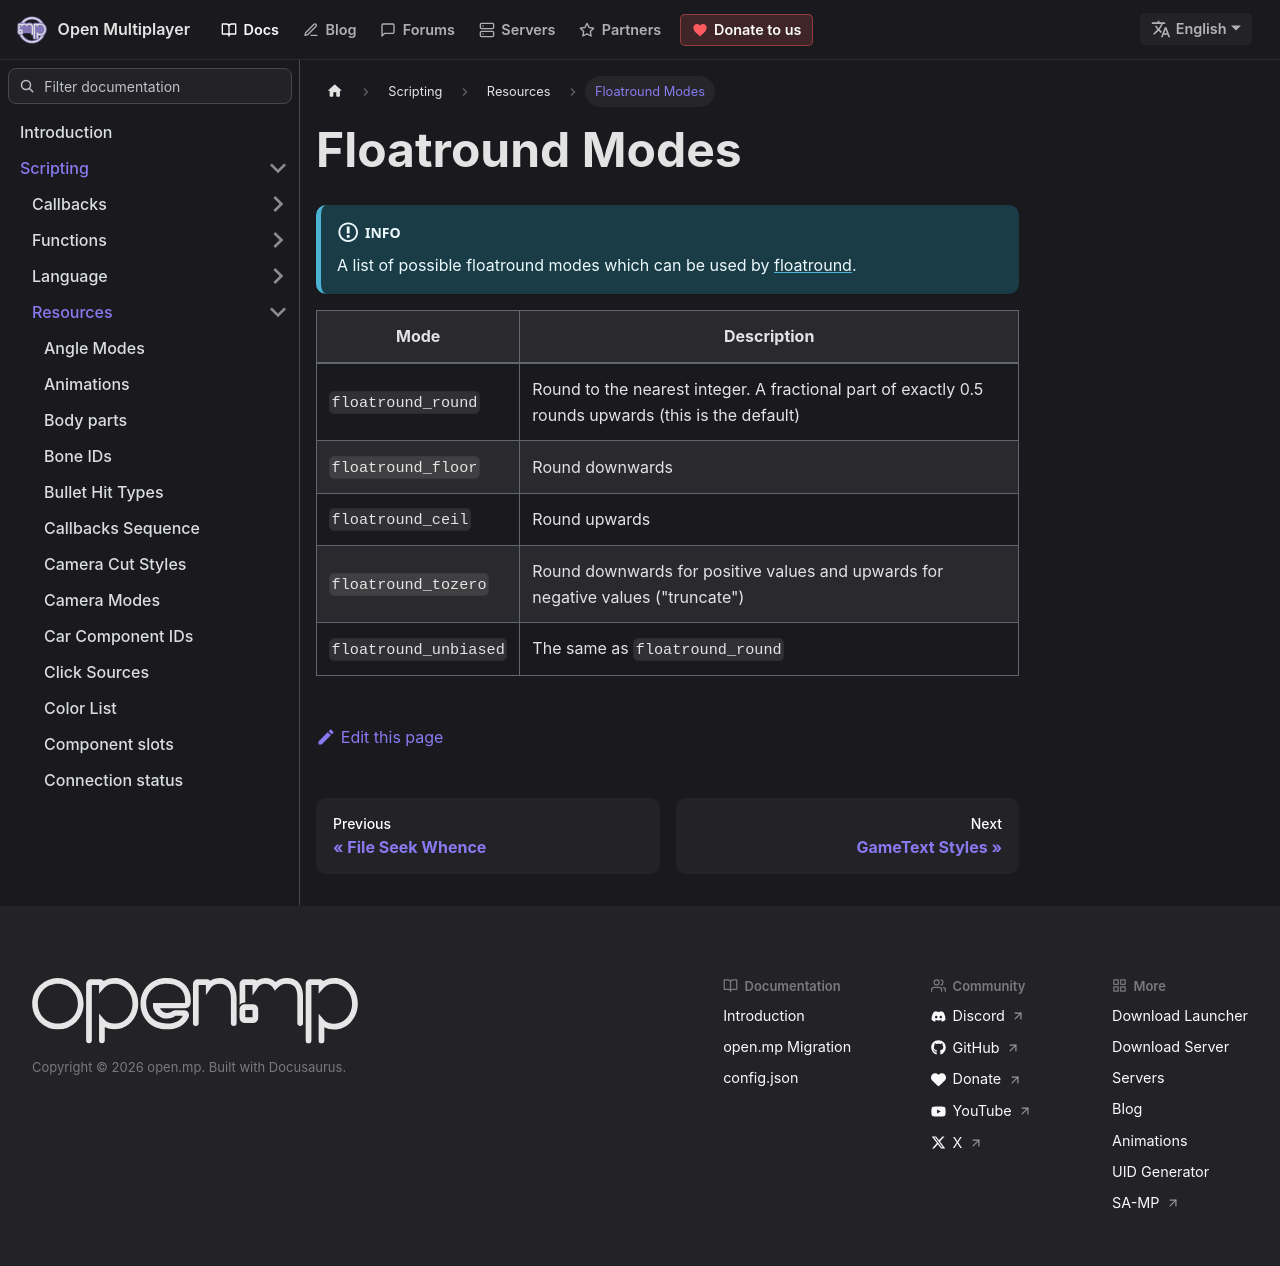

repository: openmultiplayer/web · page: docs/scripting/resources/floatroundmodes.html · generator: docusaurus

---
title: Floatround Modes
sidebar_label: Floatround Modes
description: The rounding modes used with floatround.
---

:::info

A list of possible floatround modes which can be used by [floatround](../functions/floatround).

:::

| Mode                  | Description                                                                                         |
| --------------------- | --------------------------------------------------------------------------------------------------- |
| `floatround_round`    | Round to the nearest integer. A fractional part of exactly 0.5 rounds upwards (this is the default) |
| `floatround_floor`    | Round downwards                                                                                     |
| `floatround_ceil`     | Round upwards                                                                                       |
| `floatround_tozero`   | Round downwards for positive values and upwards for negative values ("truncate")                    |
| `floatround_unbiased` | The same as `floatround_round`                                                                      |
